Labelled photos from "diseases", an image-classification folder in RobertMercieca/Dissertation. The possible labels are: apple apple scab, apple cedar apple rust, apple healthy, grape black rot, grape esca black measles, grape healthy, potato early blight, potato late blight, potato healthy.

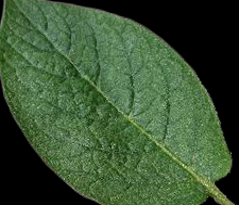
Label: potato healthy

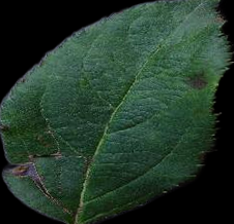
Label: apple apple scab

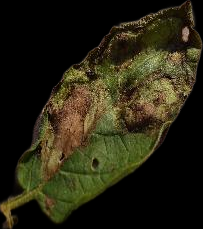
Label: potato late blight

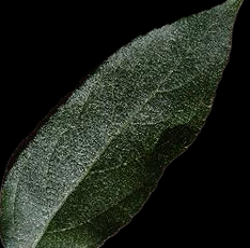
Label: apple healthy

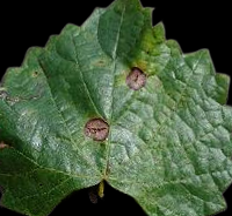
Label: grape black rot

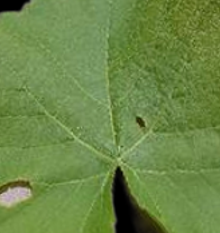
Label: grape healthy
